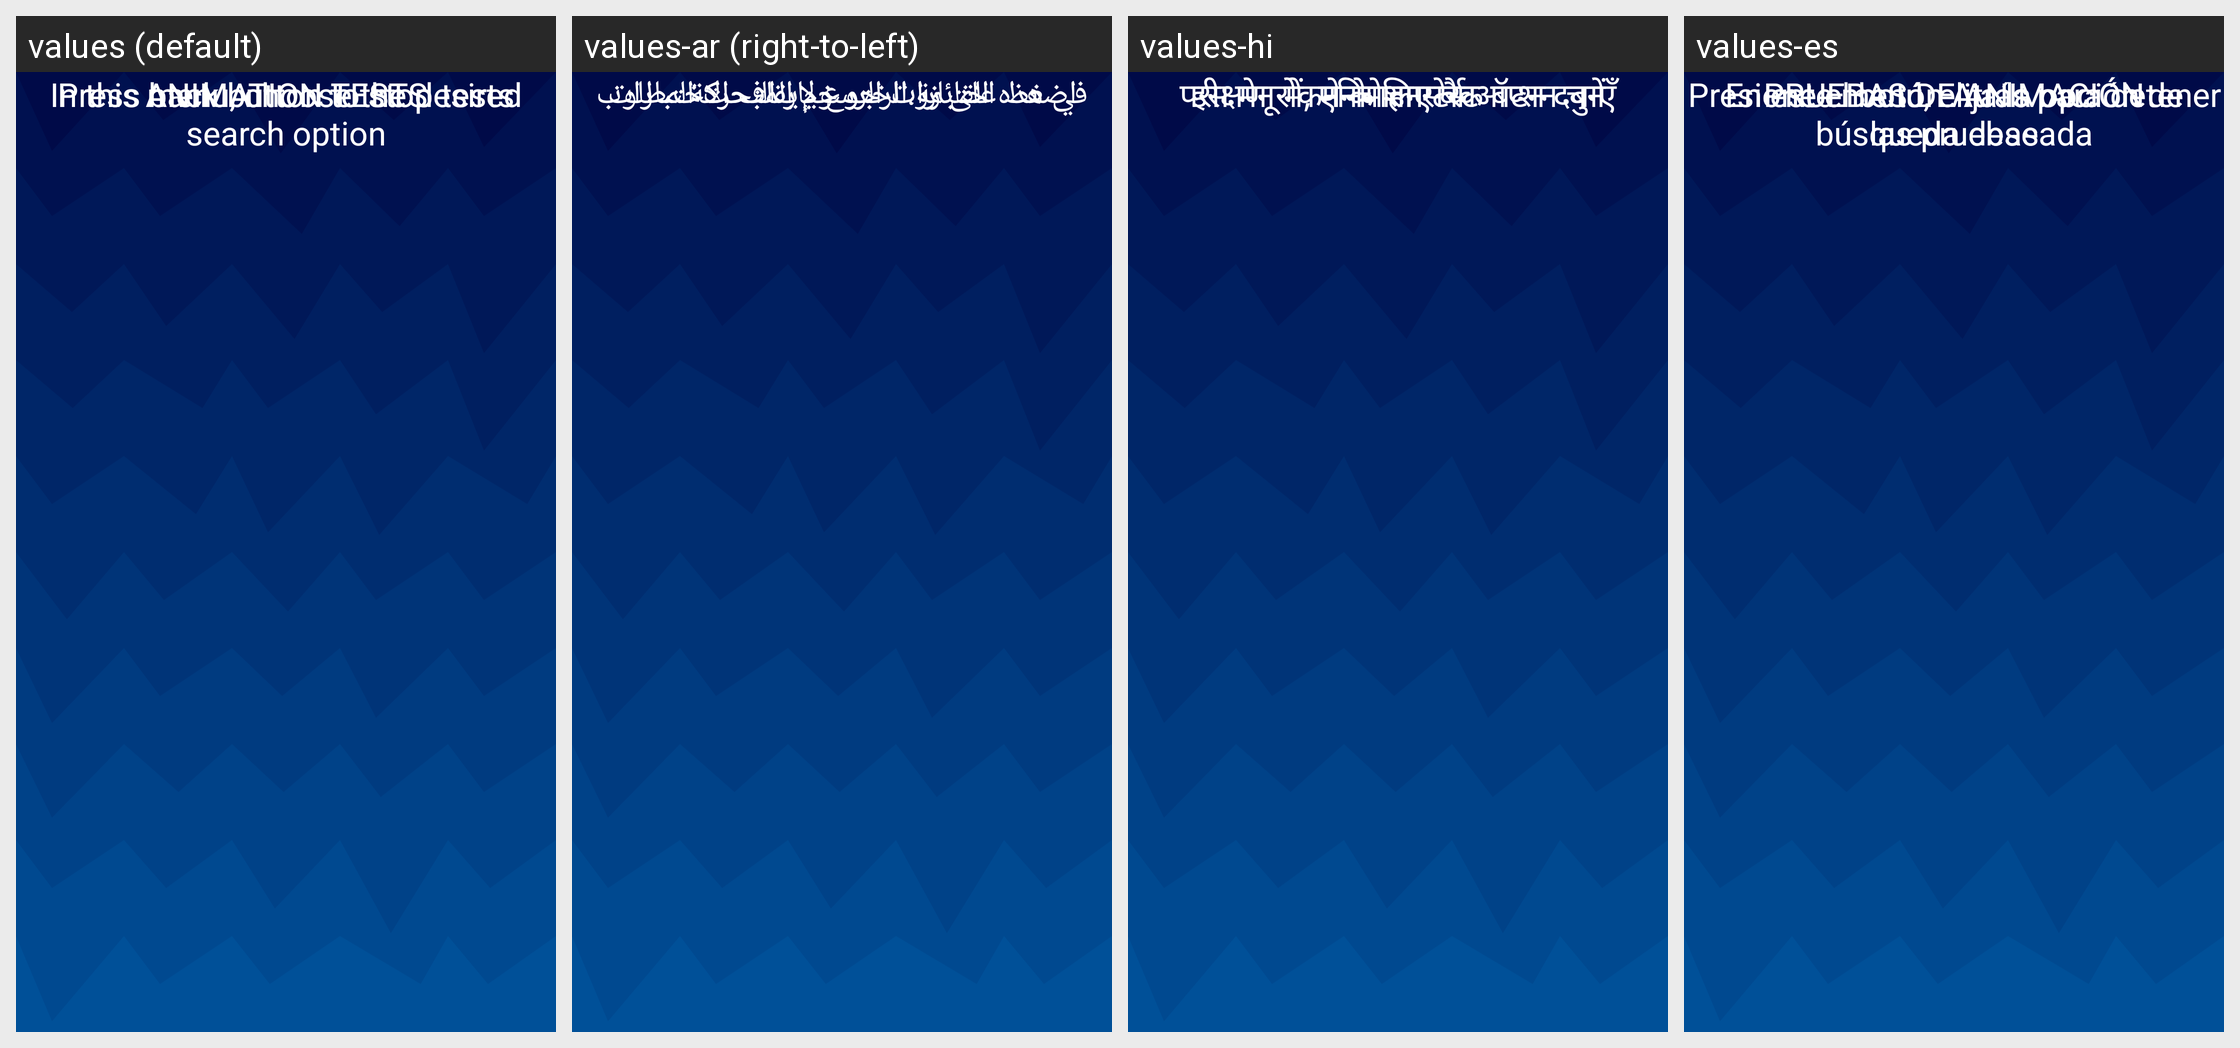

For this localized Android screen grid, give each drawn string resource with its value in every locale shown.
Android screen res/layout/fragment_animation_menu.xml rendered under 4 locales, left to right: values (default), values-ar (right-to-left), values-hi, values-es. Device: Nexus 5 (rendered at 1080×1920; each locale shown at half size, 540×960, under a caption strip naming it); theme Theme.BadPixelSearch.
Other locales in the repository, not shown: values-cs-rCZ, values-id, values-it, values-ja, values-ko, values-pt, values-pt-rBR, values-ro, values-ru, values-tr.
Strings drawn on this screen, with the default value and each locale's value (text and hints the layout hard-codes, and strings that could not be matched under every locale, appear in the picture but are not listed):

animation_test_full
  values: ANIMATION TESTS
  values-ar: اختبارات الرسوم المتحركة
  values-hi: एनिमेशन टेस्ट
  values-es: PRUEBAS DE ANIMACIÓN

choose
  values: In this menu, choose the desired search option
  values-ar: في هذه القائمة، اختر خيار البحث المطلوب
  values-hi: इस मेनू में, मनचाहा सर्च ऑप्शन चुनें
  values-es: En este menú, elija la opción de búsqueda deseada

touch
  values: Press back button to stop tests
  values-ar: اضغط على زر الرجوع لإيقاف الاختبارات
  values-hi: परीक्षण रोकने के लिए बैक बटन दबाएँ
  values-es: Presione el botón Atrás para detener las pruebas
